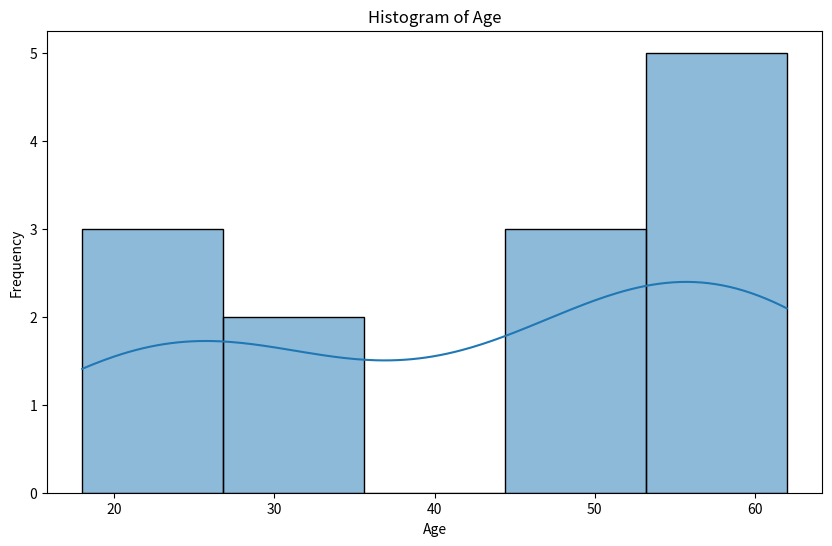
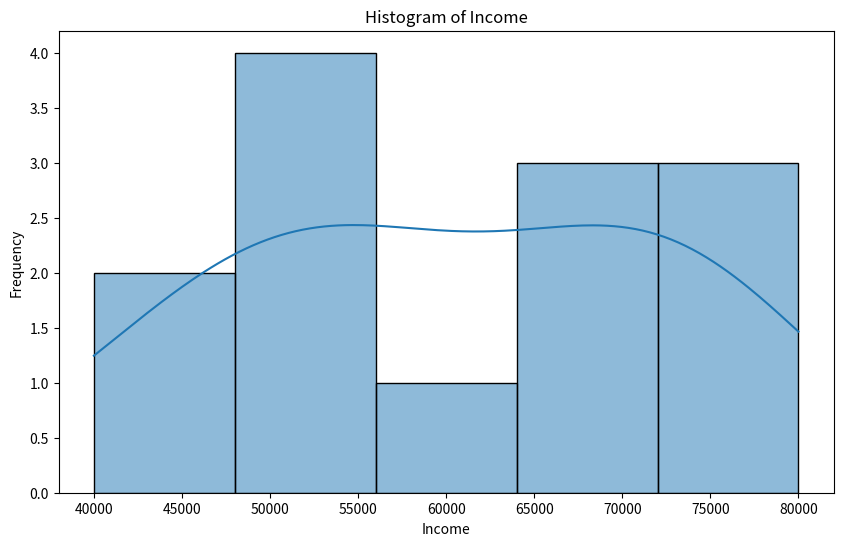
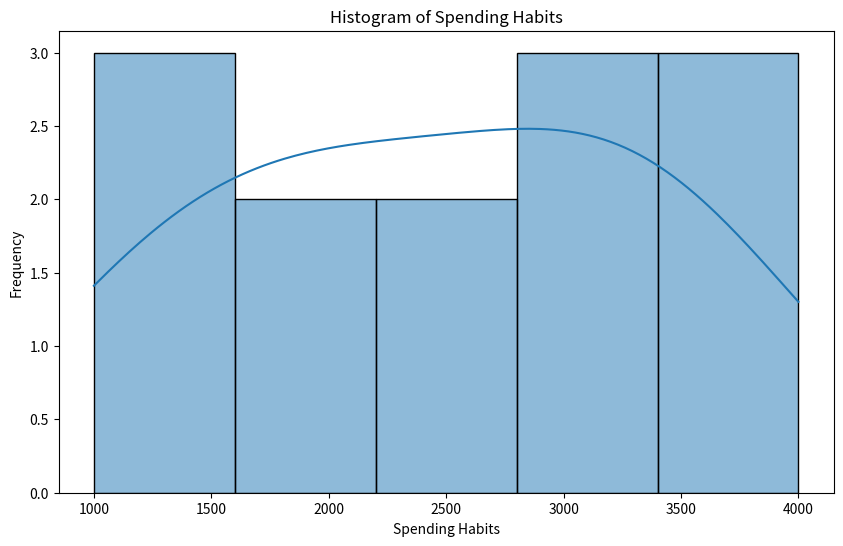
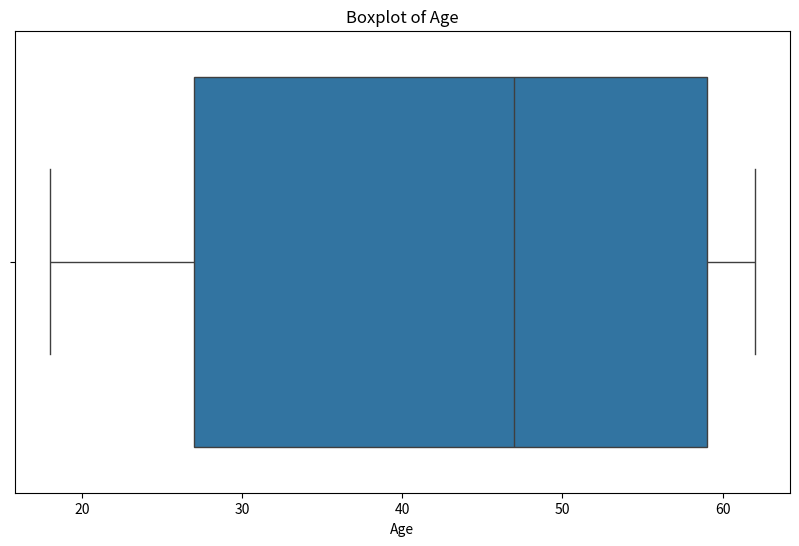
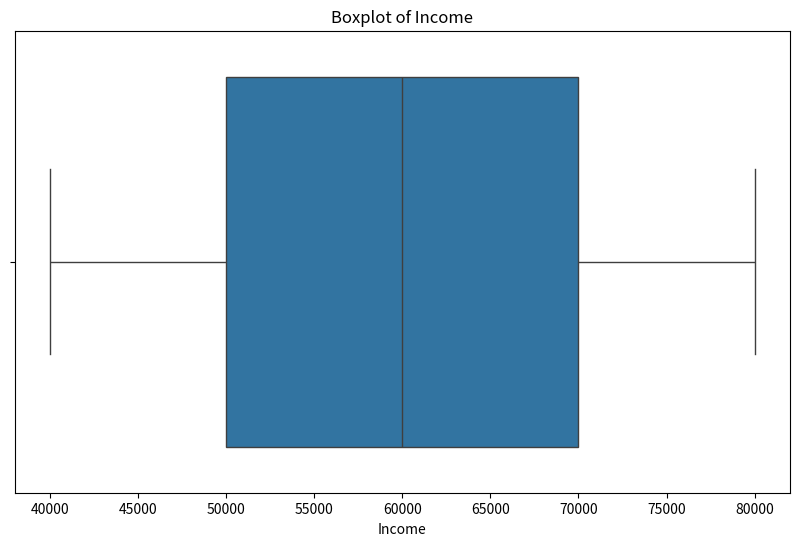
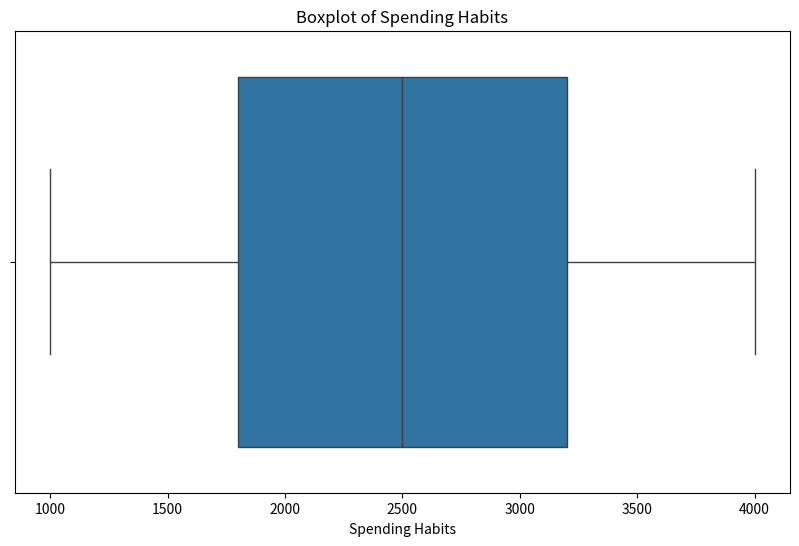

The script that saved these images, in order:
import pandas as pd
import numpy as np
import matplotlib.pyplot as plt
import seaborn as sns

# Create dataset dictionary
data_dict = {
    'Age': [22, 25, 47, 52, 46, 56, 59, 60, 62, 61, 18, 28, 27],
    'Income': [50000, 55000, 65000, 70000, 75000, 80000, 60000, 70000, 73000, 55000, 40000, 45000, 50000],
    'Spending Habits': [1000, 1200, 1500, 1800, 2000, 2200, 2500, 2800, 3000, 3200, 3500, 3500, 4000]
}

# Create DataFrame
df = pd.DataFrame(data_dict)

# Display head, info, and describe
print(df.head())
df.info()
print(df.describe())

# Histograms
for col in ['Age', 'Income', 'Spending Habits']:
    plt.figure(figsize=(10, 6))
    sns.histplot(df[col], kde=True)
    plt.title(f'Histogram of {col}')
    plt.xlabel(col)
    plt.ylabel('Frequency')
    plt.show()

# Boxplots
for col in ['Age', 'Income', 'Spending Habits']:
    plt.figure(figsize=(10, 6))
    sns.boxplot(x=col, data=df)
    plt.title(f'Boxplot of {col}')
    plt.show()
